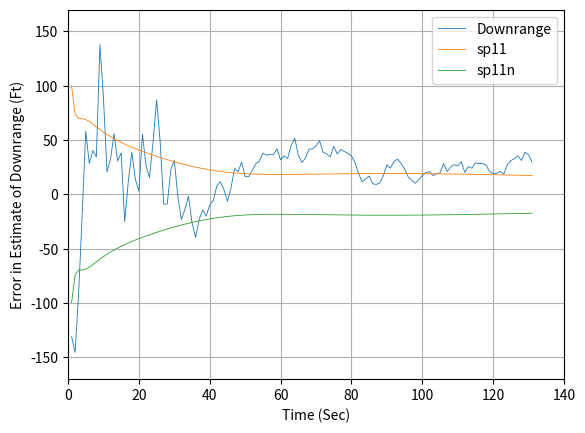
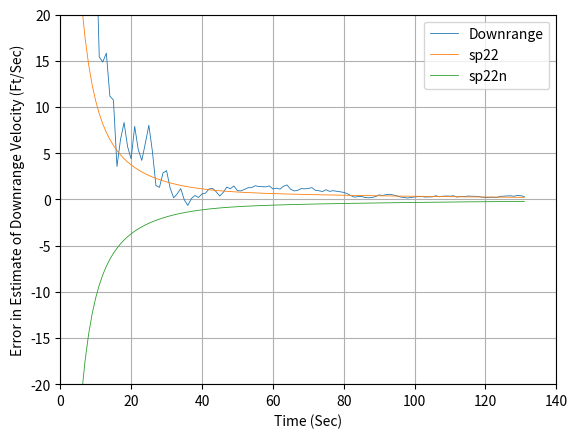
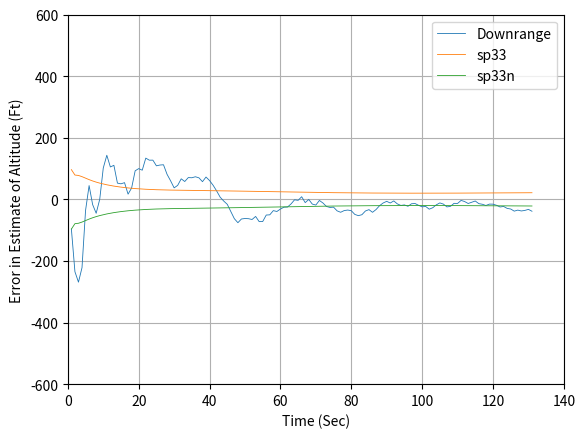
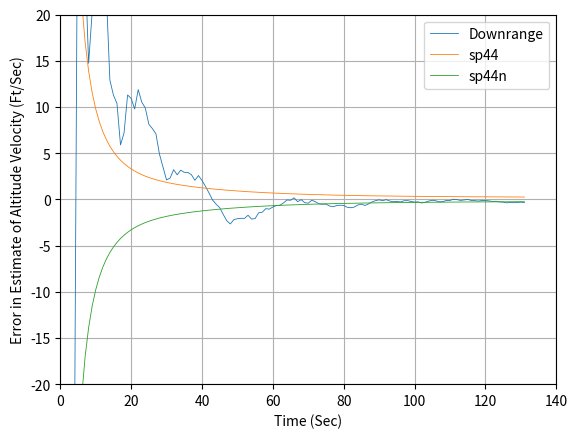

Reproduce these figures in Python, in order.
import numpy as np
import math
from numpy.linalg import inv
import matplotlib.pyplot as plt

# Because our states have been chosen to be Cartesian, the radar 
# measurements r* and theta*  will  automatically be  non-linear 
# functions  of  those  states.  Therefore,  we  must  write the 
# linearised measurement equation.

# Because the system and measurement equations are  non-linear, a 
# first-order  approximation  is used  in the  continuous Riccati 
# equations for the systems dynamics matrix F and the measurement
# matrix H. The matrices are related to the non-linear system and
# measurement equations according to
#
# F = @f(x)/@x|
#  			  |x = x_hat
#
# H = @h(x)/@x |
#			   |x = x_hat
# where the symbol @ means the partial derivative
# 
# Because the dynamics of  the given  problem is lineal, xddot = 0 and 
# yddot = -g,  the  linearisation  of the states in F is not required. 
# However, as indicated  in the text, the  measurements in r and theta
# are non linear, and therefore is will be required to use the formula
# to linearise the variables.	

# theta = atan( YT - YR/XT - XR)
# r = sqrt((XT - XR)**2 + (YT - YR)**2)
# The states are: XT, XT_DOT, YT, YT_DOT

# Local calls to own modules
import random

def GAUSS(SIG):
	SUM=0
	for j in range(1,7):
		# THE NEXT STATEMENT PRODUCES A UNIF. DISTRIBUTED NUMBER FROM -0.5 and 0.5
		IRAN=random.uniform(-0.5, 0.5)
		SUM=SUM+IRAN
		# In this case we have to multiply the resultant random variable by the square root of 2,
	X=math.sqrt(2)*SUM*SIG
	return (X)
	
def GAUSS_PY(SIG):
	X=(random.uniform(-3.0,3.0))*SIG
	return (X)	

def f1(x1,x2,t):
	dx1dt = x2
	return (dx1dt)

def f2(x1,x2,t):
	dx2dt = 0.0
	return (dx2dt)

def f3(y1,y2,t):
	dy1dt = y2
	return (dy1dt)

def f4(y1,y2,t):
	dy2dt = -G
	return (dy2dt)
	
t=[]
x=[]
y=[]

xt_hat=[]
yt_hat=[]
xtdot=[]
xtdot_hat=[]
ytdot_hat=[]
ytdot_hat=[]
xt_hat_ERR=[]
yt_hat_ERR=[]
xtdot_hat_ERR=[]
ytdot_hat_ERR=[]

sp44=[]
sp44n=[]
sp11=[]
sp11n=[]
sp22=[]
sp22n=[]
sp33=[]
sp33n=[]


TS=1.
ORDER=4
PHIS=0.0
VT=3000.
GAMDEG=45.
G=32.2
XT=0.
YT=0.
XTD=VT*math.cos(GAMDEG/57.3)
YTD=VT*math.sin(GAMDEG/57.3)
XR=100000.
YR=0.
T=0.
S=0.
H=.001
XTH=XT+1000.
XTDH=XTD-100.
YTH=YT-1000.
YTDH=YTD+100.
SIGMA_NOISE_THETA = 0.001
SIGMA_NOISE_R = 100.0

'''
As the  object descends in altitude, there is more drag, and the object becomes
more  observable  from a  filtering point of view. However, because there is no
process noise the filter gains will go to zero. This means that the filter will
stop paying attention to the measurements (i.e., when the ballistic coefficient 
is most observable)  and hangoff error will result, as  can be seen in Fig. 8.5. 
Finally, process noise was added to the extended Kalman filter.
'''
rk = 1
dt = 10*H
ITERM =3

p_11 = 1000.0**2				# Error in the downrange
p_22 = 100.0*22		 			# Error in the downrange velocity
p_33 = 1000.0**2				# Error in altitude
p_44 = 100.0**2					# Error in altitude velocity

P = np.matrix([[p_11, 0, 0, 0],[0, p_22, 0, 0], [0, 0, p_33, 0], [0, 0, 0, p_44]])
I = np.matrix([[1,0,0,0],[0,1,0,0], [0,0,1,0], [0,0,0,1]])
R = np.matrix([[SIGMA_NOISE_THETA**2, 0], [0, SIGMA_NOISE_R**2]])
Q = np.matrix([[TS**3/3,TS**2/2,0,0],[TS**2/2,TS,0,0],[0,0,TS**3/3,TS**2/2],[0,0,TS**2/2,TS]])
F = np.matrix([[0, 1, 0, 0],[0, 0, 0, 0],[0, 0, 0, 1], [0, 0, 0, 0]])
F2 = F*F
if ITERM == 2:
	PHI = I + TS*F
if ITERM == 3:
	PHI = I + TS*F + F2*(TS/2)**2

while (YT >= 0.0):
	if (rk == 1):
		k11 = H*f1(XT,XTD,T)
		k21 = H*f2(XT,XTD,T)
		k12 = H*f1(XT+0.5*k11,XTD+0.5*k21,T+0.5*H)
		k22 = H*f2(XT+0.5*k11,XTD+0.5*k21,T+0.5*H)
		k13 = H*f1(XT+0.5*k12,XTD+0.5*k22,T+0.5*H)
		k23 = H*f2(XT+0.5*k12,XTD+0.5*k22,T+0.5*H)
		k14 = H*f1(XT+k13,XTD+k23,T+H)
		k24 = H*f2(XT+k13,XTD+k23,T+H)
		XT  = XT + (k11+2*k12+2*k13+k14)/6
		XTD = XTD + (k21+2*k22+2*k23+k24)/6
		k11 = H*f3(YT,YTD,T)
		k21 = H*f4(YT,YTD,T)
		k12 = H*f3(YT+0.5*k11,YTD+0.5*k21,T+0.5*H)
		k22 = H*f4(YT+0.5*k11,YTD+0.5*k21,T+0.5*H)
		k13 = H*f3(YT+0.5*k12,YTD+0.5*k22,T+0.5*H)
		k23 = H*f4(YT+0.5*k12,YTD+0.5*k22,T+0.5*H)
		k14 = H*f3(YT+k13,YTD+k23,T+H)
		k24 = H*f4(YT+k13,YTD+k23,T+H)
		YT  = YT + (k11+2*k12+2*k13+k14)/6
		YTD = YTD + (k21+2*k22+2*k23+k24)/6
		T = T+H
	else:
		XTOLD=XT
		XTDOLD=XTD
		YTOLD=YT
		YTDOLD=YTD
		XTDD=0.
		YTDD=-G
		XT=XT+H*XTD
		XTD=XTD+H*XTDD
		YT=YT+H*YTD
		YTD=YTD+H*YTDD
		T=T+H
		XTDD=0.
		YTDD=-G
		XT=.5*(XTOLD+XT+H*XTD)
		XTD=.5*(XTDOLD+XTD+H*XTDD)
		YT=.5*(YTOLD+YT+H*YTD)
		YTD=.5*(YTDOLD+YTD+H*YTDD)
	S = S+H;
	# this step is here so that the discritezation of the Riccati equations takes the correct
	# values of the output. Note that H=0.0001 but TS=0.1.
	if S>=(TS-.00001):
		S=0.;
		if (rk == 1):
			# Use integration Runge-Kutta to propagate XH and XDH
			T_ = 0
			while (T_< TS):
				k11 = dt*f1(XTH,XTDH,T_)
				k21 = dt*f2(XTH,XTDH,T_)
				k12 = dt*f1(XTH+0.5*k11,XTDH+0.5*k21,T_+0.5*dt)
				k22 = dt*f2(XTH+0.5*k11,XTDH+0.5*k21,T_+0.5*dt)
				k13 = dt*f1(XTH+0.5*k12,XTDH+0.5*k22,T_+0.5*dt)
				k23 = dt*f2(XTH+0.5*k12,XTDH+0.5*k22,T_+0.5*dt)
				k14 = dt*f1(XTH+k13,XTDH+k23,T_+dt)
				k24 = dt*f2(XTH+k13,XTDH+k23,T_+dt)
				XTH = XTH + (k11+2*k12+2*k13+k14)/6
				XTDH = XTDH + (k21+2*k22+2*k23+k24)/6
				XTDB = XTDH
				XTB = XTH
				k11 = dt*f3(YTH,YTDH,T_)
				k21 = dt*f4(YTH,YTDH,T_)
				k12 = dt*f3(YTH+0.5*k11,YTDH+0.5*k21,T_+0.5*dt)
				k22 = dt*f4(YTH+0.5*k11,YTDH+0.5*k21,T_+0.5*dt)
				k13 = dt*f3(YTH+0.5*k12,YTDH+0.5*k22,T_+0.5*dt)
				k23 = dt*f4(YTH+0.5*k12,YTDH+0.5*k22,T_+0.5*dt)
				k14 = dt*f3(YTH+k13,YTDH+k23,T_+dt)
				k24 = dt*f4(YTH+k13,YTDH+k23,T_+dt)
				YTH = YTH + (k11+2*k12+2*k13+k14)/6
				YTDH = YTDH + (k21+2*k22+2*k23+k24)/6
				YTDB = YTDH
				YTB = YTH
				T_ = T_+dt
		else:
			# Simple Euler method to propagate the estimates
			XTB=XTH+TS*XTDH
			XTDB=XTDH
			YTB=YTH+TS*YTDH-.5*G*TS*TS
			YTDB=YTDH-G*TS
			
		RTB=math.sqrt((XTB-XR)**2+(YTB-YR)**2)
		THETB=math.atan((YTB-YR)/(XTB-XR))
		h11 = -(YTB - YR)/RTB**2
		h12 = 0.0
		h13 = (XTB - XR)/RTB**2
		h14 = 0.0
		h21 = (XTB - XR)/RTB
		h22 = 0.0
		h23 = (YTB - YR)/RTB
		h24 = 0.0
		HMAT = np.matrix([[h11,h12,h13,h14], [h21, h22,h23, h24]])
		M=PHI*P*PHI.transpose() +PHIS*Q
		K = M*HMAT.transpose()*(inv(HMAT*M*HMAT.transpose() + R))
		P=(I-K*HMAT)*M	
		THET=math.atan((YT-YR)/(XT-XR))
		RT=math.sqrt((XT-XR)**2+(YT-YR)**2)
		THETMEAS=THET+GAUSS_PY(SIGMA_NOISE_THETA)
		RTMEAS=RT+GAUSS_PY(SIGMA_NOISE_R)
		RES1=THETMEAS-THETB
		RES2=RTMEAS-RTB
		XTH=XTB + K[0,0]*RES1+K[0,1]*RES2
		XTDH=XTDB+K[1,0]*RES1+K[1,1]*RES2
		YTH=YTB + K[2,0]*RES1+K[2,1]*RES2
		YTDH=YTDB+K[3,0]*RES1+K[3,1]*RES2
		ERRX=XT-XTH
		SP11=math.sqrt(P[0,0])
		ERRXD=XTD-XTDH
		SP22=math.sqrt(P[1,1])
		ERRY=YT-YTH
		SP33=math.sqrt(P[2,2])
		ERRYD=YTD-YTDH
		SP44=math.sqrt(P[3,3])
		SP11N = -SP11
		SP22N = -SP22
		SP33N = -SP33
		SP44N = -SP44
		'''
		hangoff error are error does not go to zero.
		'''
		t.append(T)
		x.append(XT)
		y.append(YT)
		xt_hat.append(XTH)
		yt_hat.append(YTH)
		xtdot.append(XTD)
		xtdot_hat.append(XTDH)
		ytdot_hat.append(YTD)
		ytdot_hat.append(YTDH)
		xt_hat_ERR.append(ERRX)
		yt_hat_ERR.append(ERRY)
		xtdot_hat_ERR.append(ERRXD)
		ytdot_hat_ERR.append(ERRYD)
		sp11.append(SP11)
		sp11n.append(SP11N)
		sp22.append(SP22)
		sp22n.append(SP22N)
		sp33.append(SP33)
		sp33n.append(SP33N)
		sp44.append(SP44)
		sp44n.append(SP44N)
		
'''
Adding process noise increases errors in estimate of altitude
but reduces the hangoff error 
'''

plt.figure(1)
plt.grid(True)
plt.plot(t,xt_hat_ERR,label='Downrange', linewidth=0.6)
plt.plot(t,sp11,label='sp11', linewidth=0.6)
plt.plot(t,sp11n,label='sp11n', linewidth=0.6)
plt.xlabel('Time (Sec)')
plt.ylabel('Error in Estimate of Downrange (Ft)')
plt.xlim(0,140)
plt.legend()
plt.ylim(-170,170)

plt.figure(2)
plt.grid(True)
plt.plot(t,xtdot_hat_ERR,label='Downrange', linewidth=0.6)
plt.plot(t,sp22,label='sp22', linewidth=0.6)
plt.plot(t,sp22n,label='sp22n', linewidth=0.6)
plt.xlabel('Time (Sec)')
plt.ylabel('Error in Estimate of Downrange Velocity (Ft/Sec)')
plt.xlim(0,140)
plt.legend()
plt.ylim(-20,20)

plt.figure(3)
plt.grid(True)
plt.plot(t,yt_hat_ERR,label='Downrange', linewidth=0.6)
plt.plot(t,sp33,label='sp33', linewidth=0.6)
plt.plot(t,sp33n,label='sp33n', linewidth=0.6)
plt.xlabel('Time (Sec)')
plt.ylabel('Error in Estimate of Altitude (Ft)')
plt.xlim(0,140)
plt.legend()
plt.ylim(-600,600)

plt.figure(4)
plt.grid(True)
plt.plot(t,ytdot_hat_ERR,label='Downrange', linewidth=0.6)
plt.plot(t,sp44,label='sp44', linewidth=0.6)
plt.plot(t,sp44n,label='sp44n', linewidth=0.6)
plt.xlabel('Time (Sec)')
plt.ylabel('Error in Estimate of Altitude Velocity (Ft/Sec)')
plt.xlim(0,140)
plt.legend()
plt.ylim(-20,20)

plt.show()
